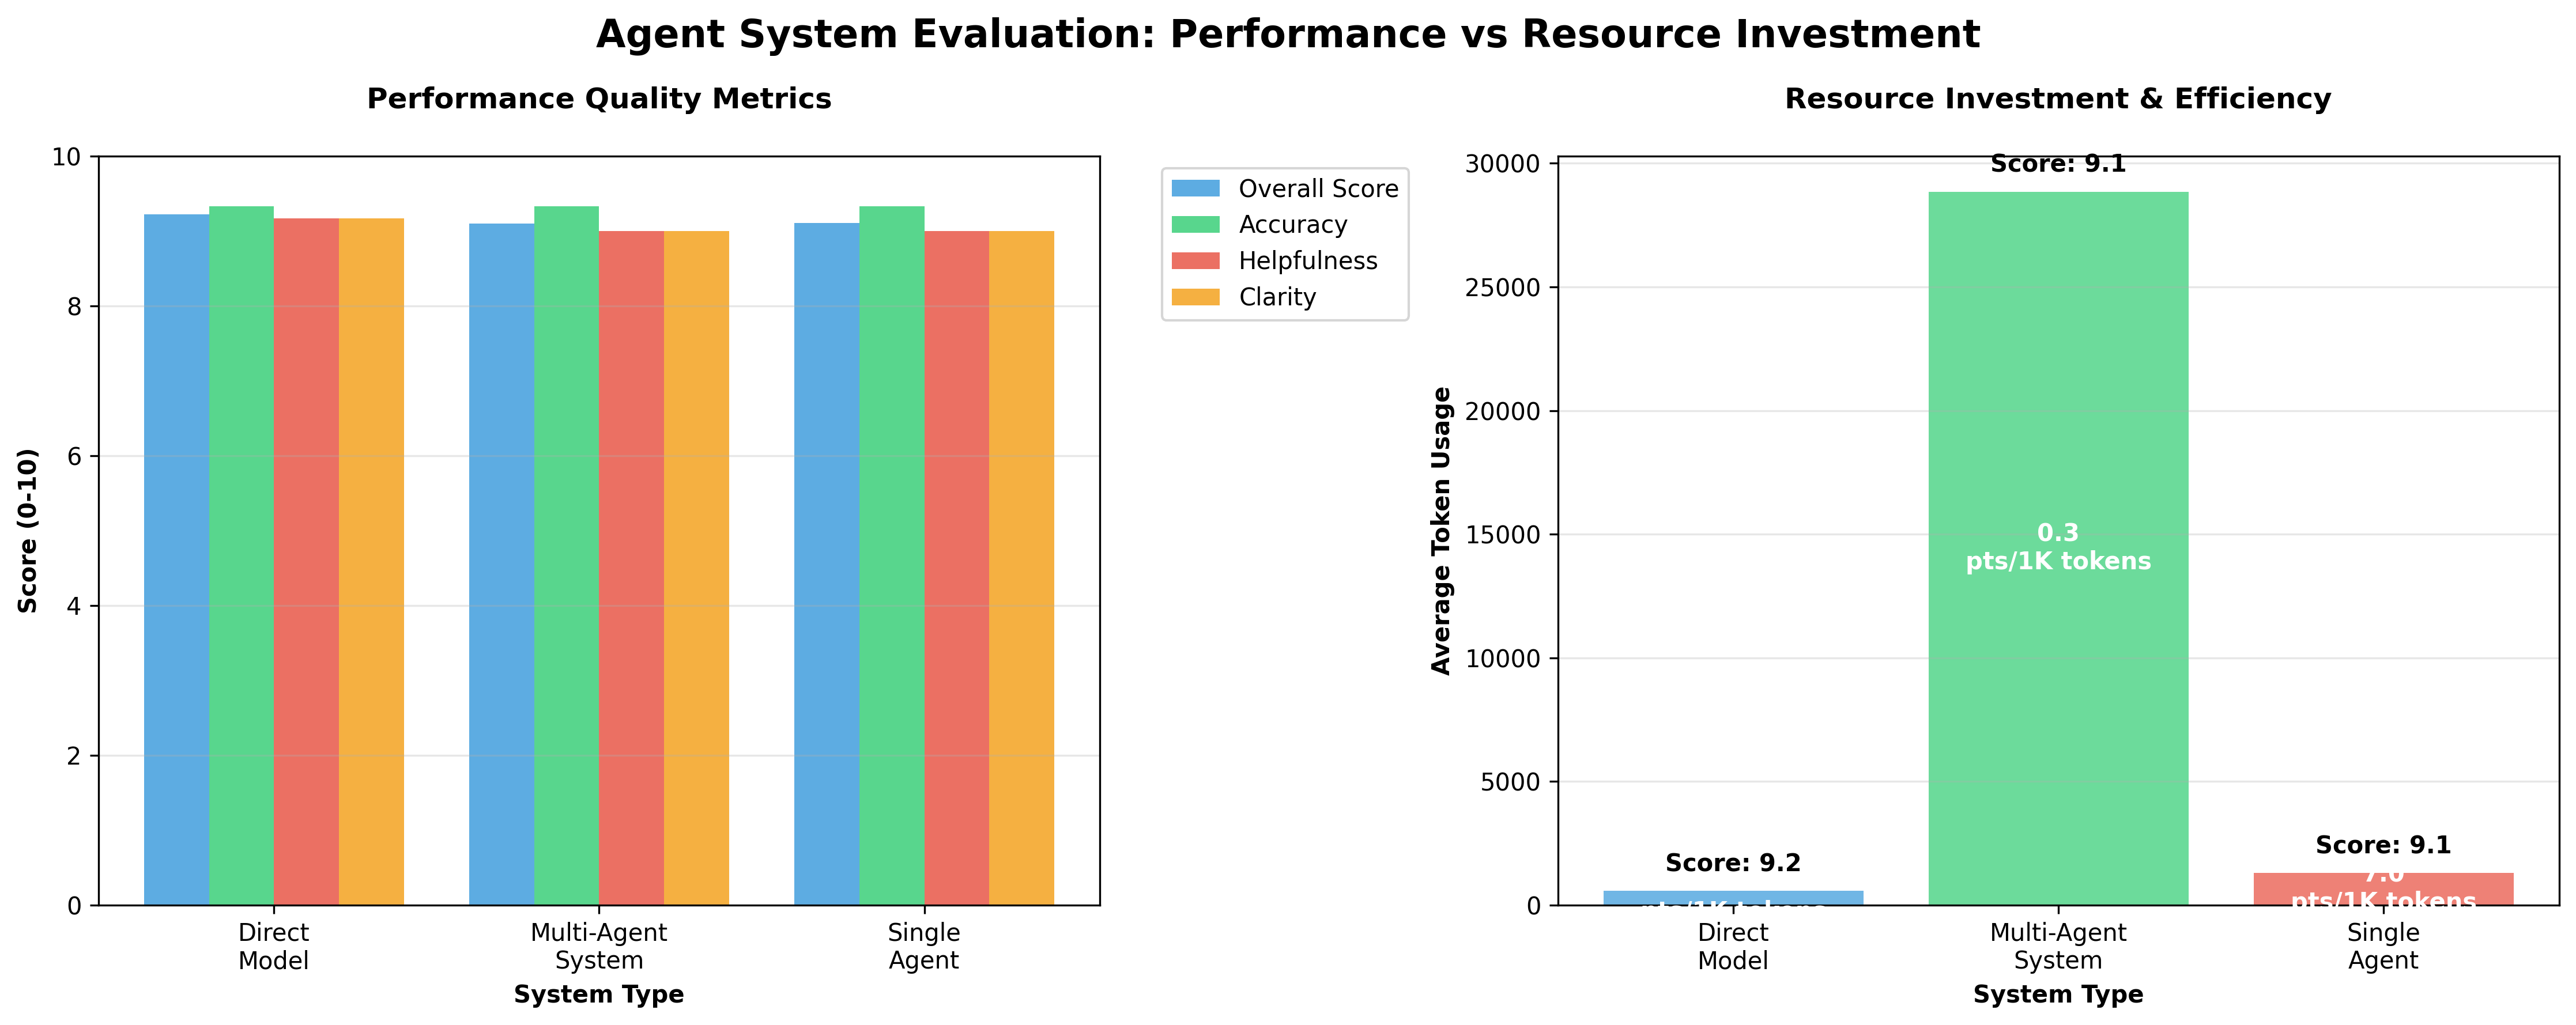

The table this chart was drawn from, first rows:
system, task, overall_score, accuracy, helpfulness, clarity, tokens_total, duration_ms, llm_calls, cost
Direct-Model, Report, 9.67, 10.0, 9.5, 9.5, 888, 7843, 1, 0.05217
Direct-Model, Research, 9.0, 9.0, 9.0, 9.0, 257, 1882, 1, 0.01428
Direct-Model, Reasoning, 9.0, 9.0, 9.0, 9.0, 576, 4885, 1, 0.0333
Single-Agent, Report, 9.33, 10.0, 9.0, 9.0, 709, 5256, 1, 0.0
Single-Agent, Research, 9.0, 9.0, 9.0, 9.0, 1247, 4801, 1, 0.0
Single-Agent, Reasoning, 9.0, 9.0, 9.0, 9.0, 1943, 6843, 1, 0.0
Multi-Agent-Writer-Critic, Report, 9.3, 10.0, 9.0, 9.0, 19555, 24480, 6, 0.0
Multi-Agent-Writer-Critic, Research, 9.0, 9.0, 9.0, 9.0, 30412, 19369, 7, 0.0
Multi-Agent-Writer-Critic, Reasoning, 9.0, 9.0, 9.0, 9.0, 36590, 16159, 7, 0.0
